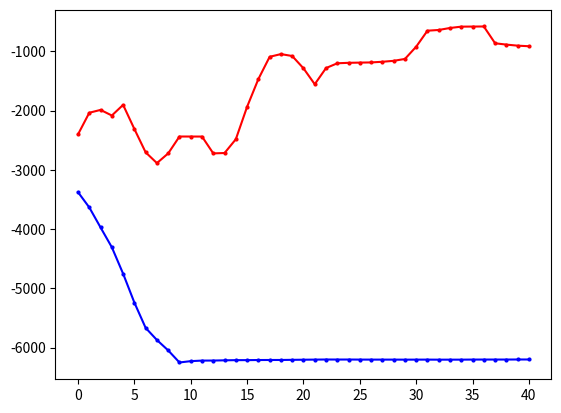

Recreate this plot in Python. (Note: this script raises an exception after producing the figure.)
"""
missile=4500
    win_rate 
        PPO y_1
        DQN eps=0 y_2
        GTtXL y_3
    returns
        PPO z_1
        DQN eps=0 z_2
        GTrXL z_3
missile=4750
    win_rate 
        PPO y_11
        DQN eps=0 y_12
        GTrXL y_13
    returns
        PPO z_11
        DQN eps=0 z_12
        GTrXL z_13
"""
import matplotlib.pyplot as plt
import numpy as np
y_1=[50.0, 100.0, 100.0, 100.0, 100.0, 90.0, 50.0, 50.0, 50.0, 0.0, 0.0, 0.0, 0.0, 0.0, 0.0, 0.0, 0.0, 0.0, 0.0, 0.0, 0.0, 0.0, 0.0, 0.0, 0.0, 0.0, 0.0, 0.0, 0.0, 0.0, 0.0, 0.0, 0.0, 0.0, 0.0, 0.0, 0.0, 0.0, 0.0, 0.0, 0.0, 0.0, 0.0, 0.0, 0.0, 0.0, 0.0, 0.0, 0.0, 0.0]
y_1=np.array([i*0.01 for i in y_1])
y_2=[30.0, 90.0, 100.0, 30.0, 90.0, 90.0, 70.0, 60.0, 50.0, 100.0, 100.0, 100.0, 80.0, 50.0, 0.0, 10.0, 40.0, 90.0, 100.0, 100.0, 100.0, 50.0, 80.0, 100.0, 100.0, 100.0, 100.0, 100.0, 100.0, 70.0, 50.0, 100.0, 100.0, 100.0, 100.0, 100.0, 100.0, 100.0, 100.0, 100.0, 100.0, 100.0, 100.0, 100.0, 100.0, 100.0, 50.0, 100.0, 100.0, 100.0]
y_2=np.array([i*0.01 for i in y_2])
y_3=[1.0, 0.8, 0.5, 0.3, 0.2, 0.2, 0.5, 0.4, 0.3, 0.2, 0.4, 0.1, 0.4, 0.6, 0.6, 0.4, 0.5, 0.3, 0.2, 0.2, 0.4, 0.6, 0.7, 0.2, 0.3, 0.2, 0.0, 0.2, 0.3, 0.4, 0.0, 0.2, 0.3, 0.4, 0.6, 0.5, 0.4, 0.5, 0.1, 0.1, 0.3, 0.4, 0.3, 0.5, 0.3, 0.7, 0.8, 0.9, 0.9, 0.9, 1.0]
z_1= [-3733.785583620288, -2843.979118343976, -2899.39143559029, -1769.594530527506, -1325.1590641889259, -1945.7965416527536, -4164.932620432076, -4441.5164244871385, -4190.9626749096515, -6450.230156715537, -6310.645869828253, -6225.936803523235, -6238.676972230312, -6231.987294030613, -6205.394275382176, -6216.174882461497, -6205.658841491959, -6201.038274309561, -6225.86064911008, -6224.8221291117725, -6219.13995829072, -6217.086383933289, 
-6199.161721207272, -6203.208960064079, -6202.54540148158, -6199.161721207272, -6199.161721207272, -6199.161721207272, -6202.652002848705, -6203.150177433867, -6202.119562778158, -6199.161721207272, -6206.562302765711, -6199.776611724343, -6213.774366572948, -6202.481678610374, -6199.161721207272, -6199.161721207272, -6209.6810506033435, -6199.161721207272, -6199.161721207272, -6208.946051452494, -6204.559158306003, -6199.161721207272, -6199.161721207272, -6199.161721207272, -6199.161721207272, -6199.161721207272, -6199.161721207272, -6199.161721207272]
z_2= np.array( [-4232.192604338592, -1059.8189762735535, -834.4666227386413, -5003.794039611087, -2063.192859898033, -1366.0133843687283, -2628.7930957128624, -2828.8711757369174, -3420.9789343740367, -572.859257334426, -579.7831292358496, -581.506894187927, -1780.9342209609208, -3205.91174284889, -6140.791824075636, -5304.327080631328, -4441.390598642454, -1191.1402159314077, -572.7903245501751, -576.2971789453429, -584.543738635459, -3422.7710482511566, -1717.21787141072, -877.0588753665372, -663.2923156070574, -625.7244907010916, -685.2005486462306, -735.3341439153212, -895.5536881730293, -2654.180429553703, -3269.79025652326, -696.8965860627053, -907.2044802468967, -798.6550069589769, -629.181162947646, -595.0264644135881, -572.7903245501751, -578.2964283255026, -576.4658051266484, -583.8362358783497, -572.7903245501751, -572.7903245501751, -572.7903245501751, -572.7903245501751, -615.7335368563275, -580.227234472708, -3408.8971945523867, -801.7611769224322, -755.9488285160428, -678.7354743342403])
y_11=[0.0, 0.0, 0.0, 30.0, 100.0, 90.0, 80.0, 100.0, 100.0, 100.0, 100.0, 100.0, 90.0, 100.0, 90.0, 70.0, 80.0, 70.0, 40.0, 80.0, 100.0, 100.0, 100.0, 100.0, 100.0, 100.0, 100.0, 100.0, 100.0, 100.0, 100.0, 100.0, 100.0, 100.0, 100.0, 100.0, 100.0, 100.0, 100.0, 100.0, 100.0, 100.0, 100.0, 100.0, 100.0, 90.0, 100.0, 100.0, 100.0, 100.0]
y_11=np.array([i*0.01 for i in y_11])
y_12=[0.0, 0.0, 0.0, 10.0, 0.0, 0.0, 20.0, 30.0, 50.0, 20.0, 0.0, 0.0, 10.0, 50.0, 0.0, 10.0, 40.0, 30.0, 60.0, 50.0, 20.0, 0.0, 0.0, 0.0, 0.0, 90.0, 10.0, 60.0, 0.0, 50.0, 50.0, 80.0, 10.0, 20.0, 30.0, 50.0, 100.0, 80.0, 70.0, 100.0, 10.0, 0.0, 40.0, 20.0, 50.0, 100.0, 80.0, 100.0, 30.0, 100.0]
y_12=np.array([i*0.01 for i in y_12])
z_11= [-5875.711796487346, -5899.272896331543, -5915.116507267099, -4652.0344702797465, -3002.3846246493995, -3067.355633520377, -3064.747104159674, -1678.9298218951385, -2746.6622379606843, -3439.3143749878423, -2317.1639687194306, -2086.7516127812783, -2605.7659664821504, -2599.3332851543983, -1949.55775480611, -3414.159514123842, -2651.640206271276, -3081.177467823828, -4564.548531352333, -2838.2321355778377, -2000.7660066224676, -1505.6632249434247, -1532.1070361713541, -1780.2886425339207, -2431.871951322835, -2558.938552080418, -1714.5554127106268, -1730.0778890229442, -1680.005085196548, -1469.2491488507417, -1373.2046867773602, -1492.713430751988, -1205.2526575011916, -2087.327899482432, -1305.9587692274774, -1802.5566400740258, -1858.7784791385025, -2173.9819272714394, -2116.4107464449135, -1440.639951384111, -1455.5215833326174, -1776.815314194082, -1393.3829149160974, -1348.5086759466324, -1643.9099553824076, -2691.4279037414335, -2642.9592116011568, -1524.1214793630297, -2425.3024582964927, -1635.3046982735843] 
z_12=[-5774.459657024984, -5776.781622481511, -5829.382042534321, -5812.138213527156, -5598.7056327278815, -5830.539703140863, -5549.846550851113, -5517.5375481101755, -4541.788944288308, -5758.299755409529, -5695.125171017494, -5551.514178155347, -5794.958133281073, -5063.640361552083, -6084.857613429822, -5628.485563081485, -4966.47066638946, -5574.672147583369, -5254.425683055673, -5246.848666297266, -5202.450256359382, -5668.491597826675, -5637.136388048495, -5655.4747364130735, -5751.540337828121, -5239.724708328254, -5031.586129020843, -5408.709073258409, -5991.862525749044, -5494.855124906664, -5443.146628151471, -5173.45376962962, -5630.0284406840365, -5419.283138237619, -5811.396762896919, -5011.6439146093335, -5242.2991079801095, -5197.847394413733, -4560.7091425438075, -4340.968005229957, -5560.205952081765, -5643.294652318719, -5659.784391114854, -5714.93377029427, -4763.912015180711, -5146.300135644949, -5328.32247927773, -5226.232971317545, -4850.858551853076, -4818.13284568306]
def plot_fig(y_1,y_2,y_3):
    # 定义长度为 10 的平均滤波器
    window = np.ones(10) / 10
    # 使用卷积计算滑动平均
    y_1_smooth = np.convolve(y_1, window, mode='valid')
    y_2_smooth = np.convolve(y_2, window, mode='valid')
    y_3_smooth = np.convolve(y_3, window, mode='valid')
    x = np.array(list(range(0, len(y_1_smooth))))
    # 示例数据
    plt.figure(dpi=250)
    # 创建折线图
    plt.plot(x, y_1_smooth, marker='o', linestyle='-', color='b', label='PPO',markersize=2)
    plt.plot(x, y_2_smooth, marker='o', linestyle='-', color='r', label='DQN',markersize=2)
    plt.plot(x, y_3_smooth, marker='o', linestyle='-', color='orange', label='PPO-GTrXL',markersize=2)

    shadow_width_1 = 500  # 阴影宽度
    y_1_upper = y_1_smooth + shadow_width_1
    y_1_lower = y_1_smooth - shadow_width_1
    y_2_upper = y_2_smooth + shadow_width_1
    y_2_lower = y_2_smooth - shadow_width_1
    y_3_upper = y_3_smooth + shadow_width_1
    y_3_lower = y_3_smooth - shadow_width_1
    # 填充阴影
    plt.fill_between(x, y_1_upper, y_1_lower, color='b', alpha=0.1)
    plt.fill_between(x, y_2_upper, y_2_lower, color='r', alpha=0.1)
    # plt.fill_between(x, y_3_upper, y_3_lower, color='orange', alpha=0.1)#alpha是不透明度
    # 添加标题和标签
    plt.title('Return Curve of PPO and DQN')
    plt.xlabel('Iteration(moving average)')
    plt.ylabel('Returns')
    # 添加网格
    plt.grid(True)
    # 显示图例
    plt.legend(loc='lower right',prop={'size':6})
    # 显示图表
    plt.show()
if __name__=="__main__":
    plot_fig(z_1,z_2,y_3)